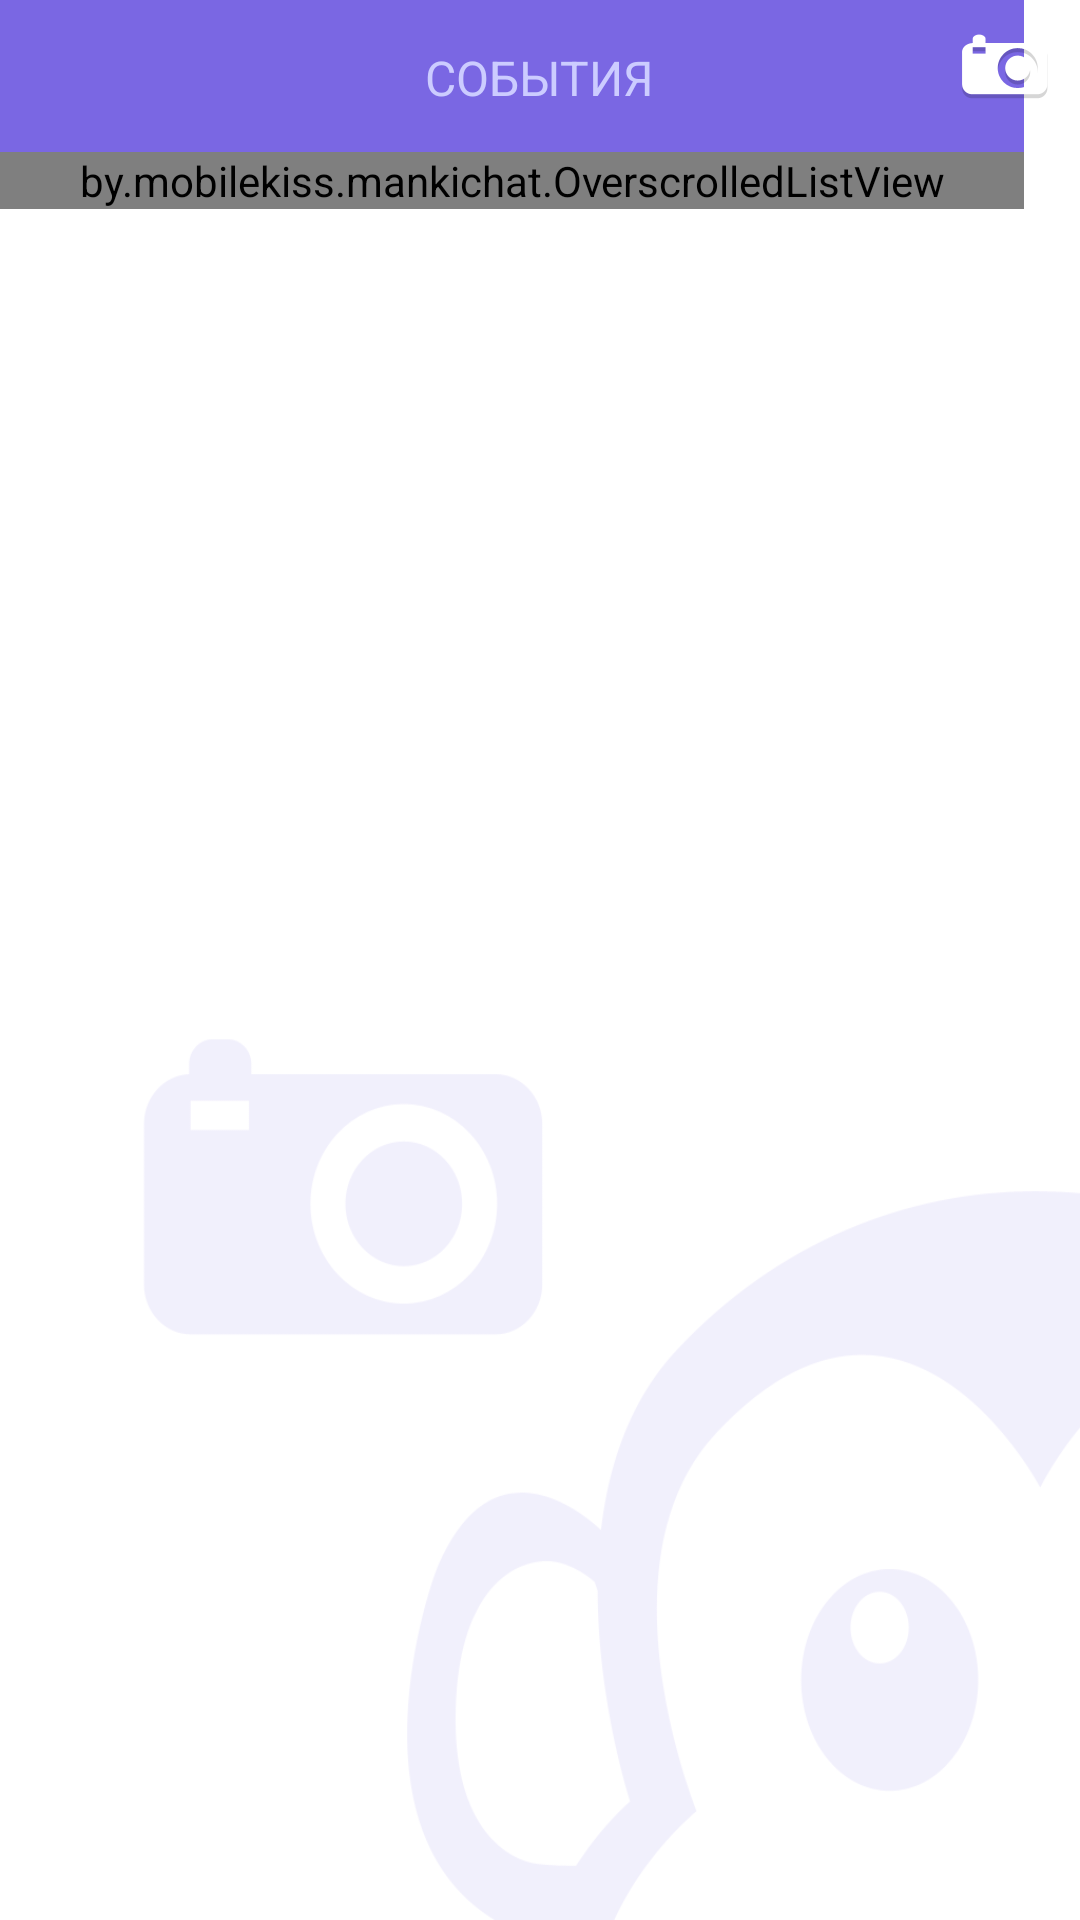

Layout XML and referenced resources for this Android screen:
<!-- AndroidManifest.xml: application theme AppTheme -->
<!-- res/layout/messages_form.xml -->
<?xml version="1.0" encoding="utf-8"?>
<RelativeLayout xmlns:android="http://schemas.android.com/apk/res/android"
    android:layout_width="match_parent"
    android:layout_height="match_parent"
    android:background="@drawable/messages_form_background"
    android:orientation="vertical" >

    <LinearLayout
        android:layout_width="wrap_content"
        android:layout_height="wrap_content"
        android:orientation="vertical" >

        <ImageView
            android:id="@+id/imageView1"
            android:layout_width="match_parent"
            android:layout_height="wrap_content"
            android:adjustViewBounds="true"
            android:scaleType="fitXY"
            android:src="@drawable/messages_form_banner" />

        <by.example.mankichat.OverscrolledListView
            android:id="@+id/lvMessages"
            android:layout_width="match_parent"
            android:layout_height="match_parent"
			android:background="#00000000"
			android:listSelector="@android:color/transparent"
			android:choiceMode="none"
            android:cacheColorHint="@android:color/transparent"
            android:divider="@drawable/common_elements_devider" >
        </by.example.mankichat.OverscrolledListView>

    </LinearLayout>

    <TextView
        android:id="@+id/message_form_tvbanner"
        android:layout_width="wrap_content"
        android:layout_height="wrap_content"
        android:layout_alignParentTop="true"
        android:layout_centerHorizontal="true"
        android:paddingTop="15dp"
        android:text="СОБЫТИЯ"
        android:textColor="#CCCCFF"
        android:textSize="16sp" />

    <ImageView
        android:id="@+id/messages_form_backToCamera"
        android:layout_width="wrap_content"
        android:layout_height="wrap_content"
        android:layout_alignParentRight="true"
        android:layout_marginRight="10dp"
        android:layout_marginTop="10dp"
        android:background="@drawable/messages_form_photo"
        android:onClick="onClickPhoto"
        android:padding="10dp" />

</RelativeLayout>
<!-- resources referenced by this layout -->
<resources>
  <!-- drawable common_elements_devider: png bitmap (drawable, 934 bytes) -->
  <!-- drawable messages_form_background: png bitmap (drawable, 29865 bytes) -->
  <!-- drawable messages_form_banner: png bitmap (drawable, 1594 bytes) -->
  <!-- drawable messages_form_photo (drawable) -->
  <?xml version="1.0" encoding="UTF-8"?>
  <selector xmlns:android="http://schemas.android.com/apk/res/android">
  
  <item android:state_pressed="false"
      android:drawable="@drawable/messages_form_photo_btn" />
  
  <item android:state_pressed="true"
      android:drawable="@drawable/messages_form_photo_btn_pressed" />
  
  </selector>
  <style name="AppTheme" parent="AppBaseTheme">
          
          
      </style>
  <!-- drawable messages_form_photo_btn: png bitmap (drawable, 3243 bytes) -->
  <!-- drawable messages_form_photo_btn_pressed: png bitmap (drawable, 3236 bytes) -->
  <style name="AppBaseTheme" parent="android:Theme.Light">
          
      </style>
</resources>
